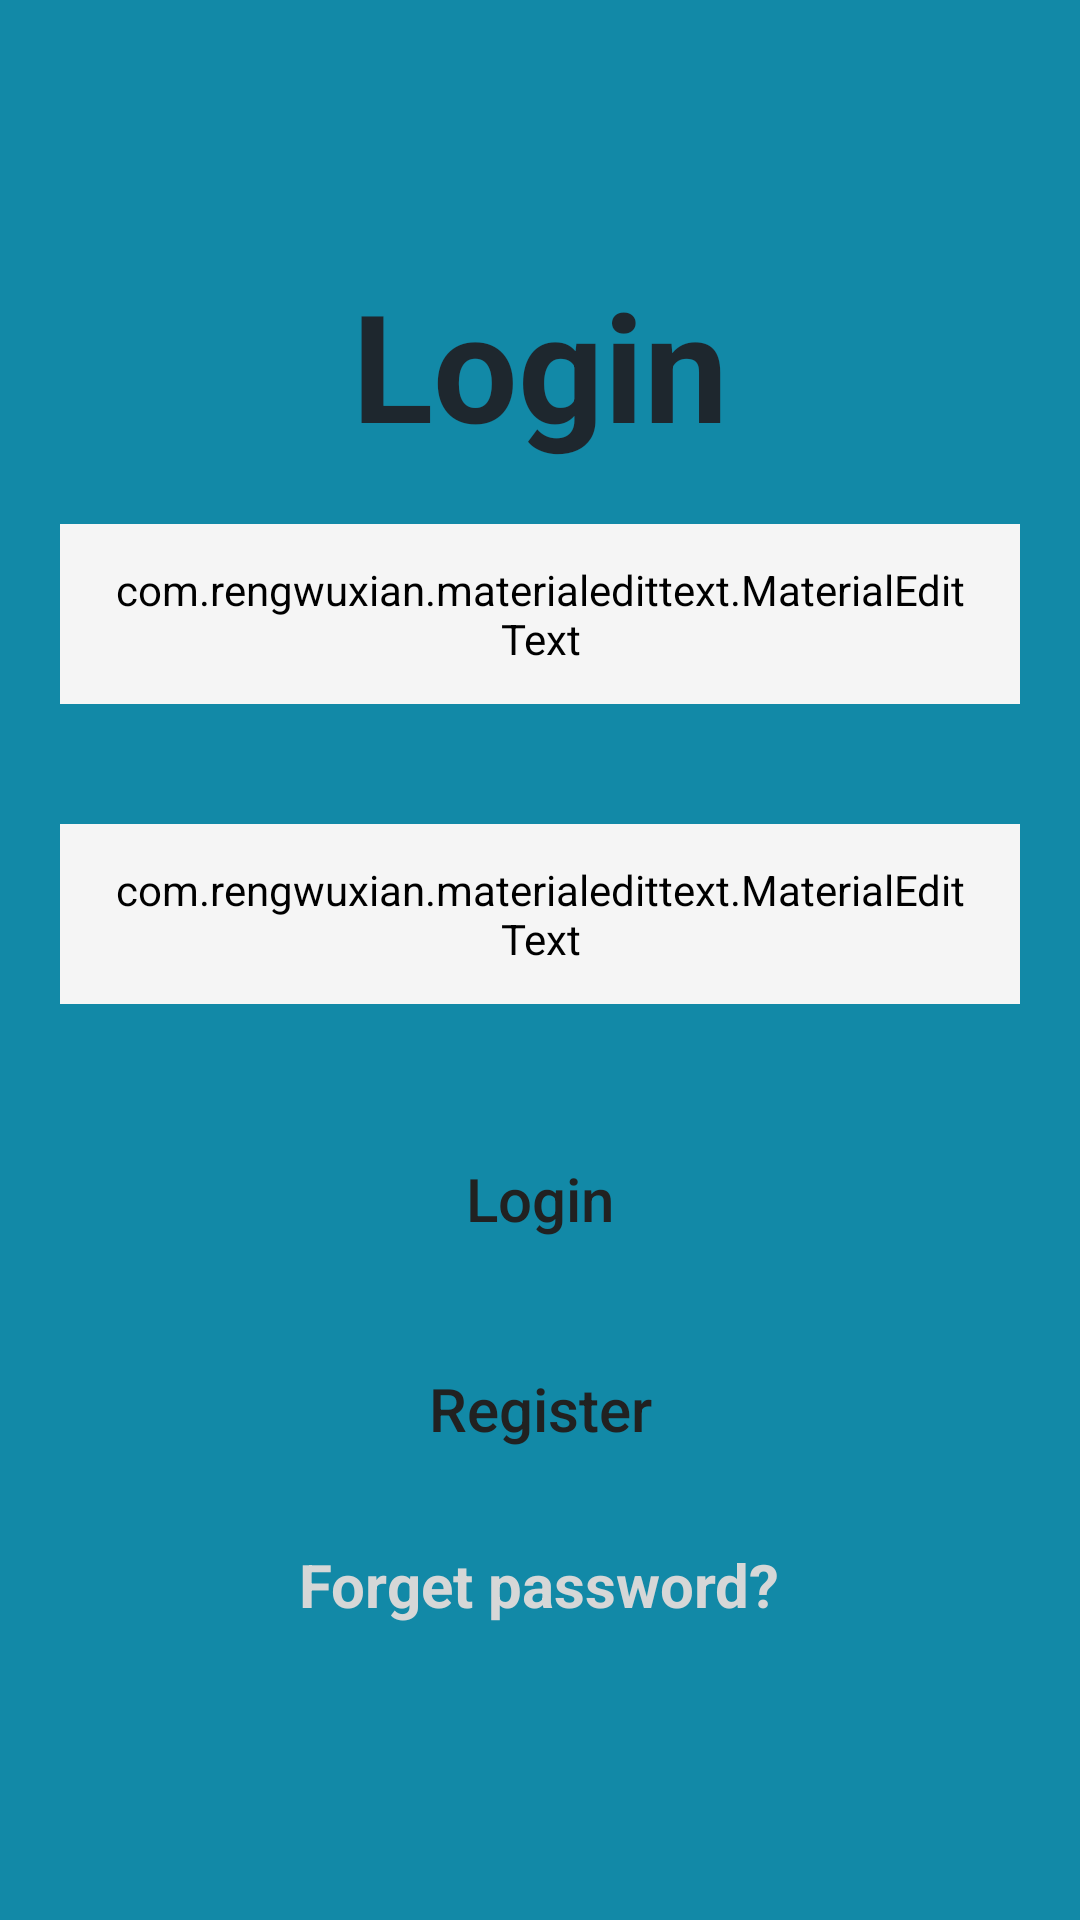

Produce the Android XML layout that renders to this screen, including the resource entries it uses.
<!-- AndroidManifest.xml: application theme Theme.LoginRegistrationApp -->
<!-- res/layout/activity_login_registration_app.xml -->
<?xml version="1.0" encoding="utf-8"?>
<RelativeLayout
    xmlns:android="http://schemas.android.com/apk/res/android"
    xmlns:app="http://schemas.android.com/apk/res-auto"
    xmlns:tools="http://schemas.android.com/tools"
    android:layout_width="match_parent"
    android:layout_height="match_parent"
    android:background="#1289A7"
    tools:context=".LoginRegistrationAppActivity">

    <LinearLayout
        android:layout_width="match_parent"
        android:layout_height="wrap_content"
        android:orientation="vertical"
        android:layout_centerVertical="true"
        >
        <TextView
            android:layout_width="match_parent"
            android:layout_height="wrap_content"
            android:gravity="center"
            android:text="Login"
            android:textSize="50sp"
            android:textStyle="bold"
            android:layout_marginTop="10dp"
            android:textColor="#1e272e" />

        <FrameLayout
            android:layout_width="match_parent"
            android:layout_height="60dp"
            android:layout_margin="20dp"
            android:elevation="10dp"
            android:background="@drawable/white_boarder"
            android:outlineAmbientShadowColor="@android:color/darker_gray"
            tools:targetApi="P">
            <com.rengwuxian.materialedittext.MaterialEditText
                android:id="@+id/email"
                android:layout_width="match_parent"
                android:layout_height="match_parent"
                android:layout_gravity="center_horizontal"
                android:hint="Email Address"
                android:paddingLeft="16dp"
                android:paddingRight="16dp"
                android:textStyle="bold"
                android:inputType="textEmailAddress"
                android:backgroundTint="@color/primary_material_light"
                android:textColorHint="@color/primary_dark_material_light"
                app:met_floatingLabel="normal"
                app:met_baseColor="@color/primary_material_dark"
                app:met_textColor="@color/primary_dark_material_light"
                />
        </FrameLayout>

        <FrameLayout
            android:layout_width="match_parent"
            android:layout_height="60dp"
            android:layout_margin="20dp"
            android:elevation="10dp"
            android:background="@drawable/white_boarder"
            android:outlineAmbientShadowColor="@android:color/darker_gray"
            tools:targetApi="P">
            <com.rengwuxian.materialedittext.MaterialEditText
                android:id="@+id/password"
                android:layout_width="match_parent"
                android:layout_height="match_parent"
                android:layout_gravity="center_horizontal"
                android:hint="Password"
                android:paddingLeft="16dp"
                android:paddingRight="16dp"
                android:textStyle="bold"
                android:inputType="textPassword"
                android:backgroundTint="@color/primary_material_light"
                android:textColorHint="@color/primary_dark_material_light"
                app:met_floatingLabel="normal"
                app:met_baseColor="@color/primary_material_dark"
                app:met_textColor="@color/primary_dark_material_light" />
        </FrameLayout>

        <ProgressBar
            android:id="@+id/progressBar"
            android:layout_width="60dp"
            android:layout_height="60dp"
            android:layout_gravity="center"
            android:indeterminateTint="#4bcffa"
            android:visibility="gone"
            tools:targetApi="LOLLIPOP"
            />

        <FrameLayout
            android:layout_width="match_parent"
            android:layout_height="50dp"
            android:layout_marginTop="20dp"
            android:layout_marginLeft="50dp"
            android:layout_marginRight="50dp"
            android:elevation="10dp"
            android:background="@drawable/white_boarder"
            android:outlineAmbientShadowColor="@android:color/darker_gray"
            tools:targetApi="P">
            <Button
                android:id="@+id/login"
                android:layout_width="match_parent"
                android:layout_height="match_parent"
                android:text="Login"
                android:textSize="20sp"
                android:textColor="@color/primary_material_dark"
                android:textAllCaps="false"
                android:background="?attr/selectableItemBackground"
            />
        </FrameLayout>

        <FrameLayout
            android:layout_width="match_parent"
            android:layout_height="50dp"
            android:layout_marginTop="20dp"
            android:layout_marginLeft="50dp"
            android:layout_marginRight="50dp"
            android:elevation="10dp"
            android:background="@drawable/white_boarder"
            android:outlineAmbientShadowColor="@android:color/darker_gray"
            tools:targetApi="P">
            <Button
                android:id="@+id/register"
                android:layout_width="match_parent"
                android:layout_height="match_parent"
                android:text="Register"
                android:textSize="20sp"
                android:textColor="@color/primary_material_dark"
                android:textAllCaps="false"
                android:background="?attr/selectableItemBackground"
                />
        </FrameLayout>

        <TextView
            android:id="@+id/forget"
            android:layout_width="wrap_content"
            android:layout_height="match_parent"
            android:layout_gravity="center"
            android:text="Forget password?"
            android:textSize="20sp"
            android:textStyle="bold"
            android:layout_margin="20dp"
            android:textColor="@color/button_material_light"
            android:linksClickable="true"
            />
    </LinearLayout>

</RelativeLayout>
<!-- resources referenced by this layout -->
<resources>
  <style name="Theme.LoginRegistrationApp" parent="Theme.MaterialComponents.DayNight.NoActionBar">
          
          <item name="colorPrimary">@color/purple_500</item>
          <item name="colorPrimaryVariant">@color/purple_700</item>
          <item name="colorOnPrimary">@color/white</item>
          
          <item name="colorSecondary">@color/teal_200</item>
          <item name="colorSecondaryVariant">@color/teal_700</item>
          <item name="colorOnSecondary">@color/black</item>
          
          <item name="android:statusBarColor" tools:targetApi="l">?attr/colorPrimaryVariant</item>
          
      </style>
  <!-- not gathered from this repository: default colours our renderer supplied (Android Studio template values) -->
  <color name="purple_500">#FF6200EE</color>
  <color name="purple_700">#FF3700B3</color>
  <color name="teal_200">#FF03DAC5</color>
  <color name="teal_700">#FF018786</color>
  <color name="black">#FF000000</color>
  <color name="white">#FFFFFFFF</color>
</resources>
